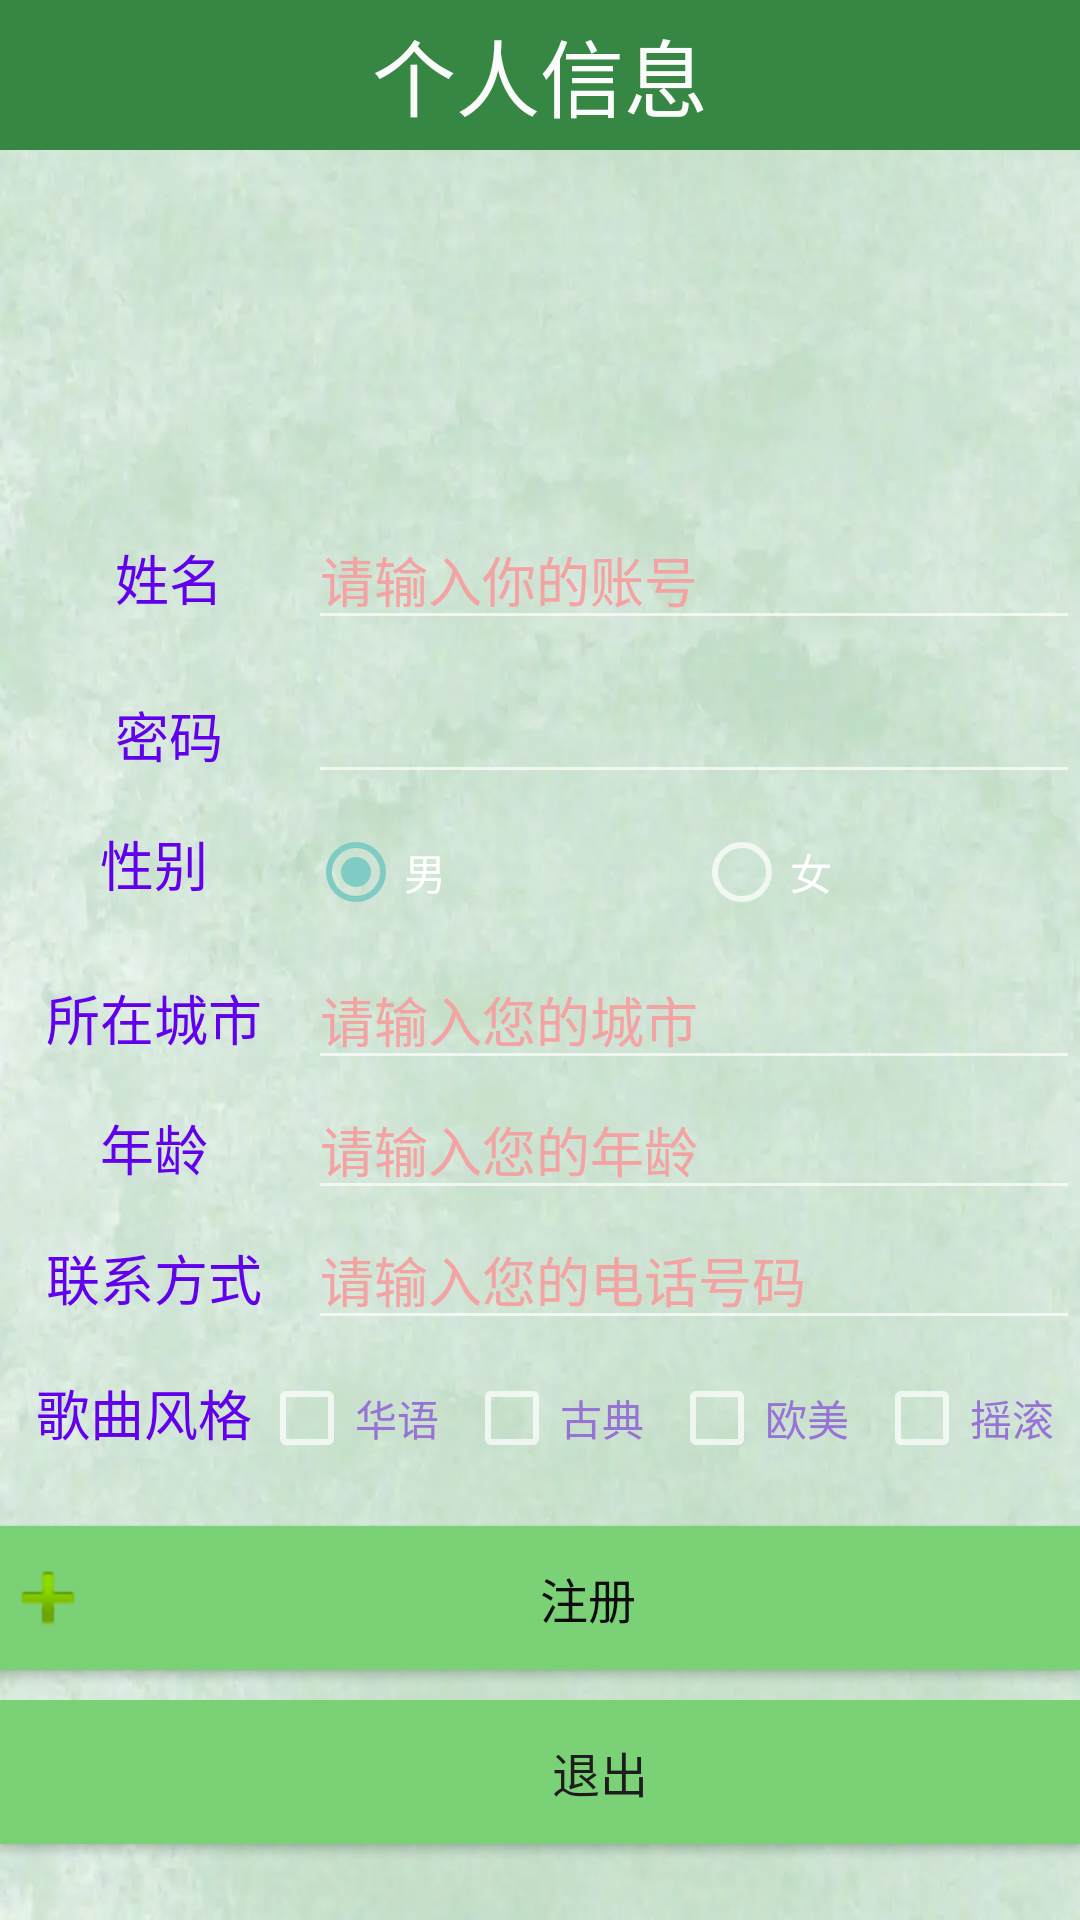

The Android layout XML behind this screen, and the referenced resources:
<!-- AndroidManifest.xml: application theme Theme.Design.NoActionBar -->
<!-- res/layout/activity_register.xml -->
<?xml version="1.0" encoding="utf-8"?>
<androidx.constraintlayout.widget.ConstraintLayout xmlns:android="http://schemas.android.com/apk/res/android"
    xmlns:app="http://schemas.android.com/apk/res-auto"
    xmlns:tools="http://schemas.android.com/tools"
    android:layout_width="match_parent"
    android:layout_height="match_parent">

    <LinearLayout
        android:layout_width="match_parent"
        android:layout_height="match_parent"
        android:background="@drawable/bg"
        android:orientation="vertical">

        <TextView
            android:id="@+id/textView6"
            android:layout_width="match_parent"
            android:layout_height="50dp"
            android:background="#368743"
            android:gravity="center"
            android:text="个人信息"
            android:textColor="#FBFBFB"
            android:textSize="28sp" />

        <LinearLayout
            android:layout_width="match_parent"
            android:layout_height="wrap_content"
            android:layout_marginTop="10dp"
            android:orientation="horizontal">

            <ImageView
                android:id="@+id/img"
                android:layout_width="0dp"
                android:layout_height="100dp"
                android:layout_weight="1"
                android:scaleType="fitCenter"
                app:srcCompat="@drawable/tou" />
        </LinearLayout>

        <LinearLayout
            android:layout_width="match_parent"
            android:layout_height="wrap_content"
            android:layout_marginTop="10dp"
            android:orientation="horizontal">

            <TextView
                android:id="@+id/tvName"
                android:layout_width="0dp"
                android:layout_height="wrap_content"
                android:layout_weight="1"
                android:gravity="center"
                android:paddingLeft="10dp"
                android:text="姓名"
                android:textColor="@color/purple_500"
                android:textSize="18sp" />

            <EditText
                android:id="@+id/etPersonName"
                android:layout_width="0dp"
                android:layout_height="wrap_content"
                android:layout_weight="2.5"
                android:ems="10"
                android:hint="请输入你的账号"
                android:inputType="textPersonName"
                android:textColor="#9673D5"
                android:textColorHint="#F4A3A3" />
        </LinearLayout>

        <LinearLayout
            android:layout_width="match_parent"
            android:layout_height="wrap_content"
            android:layout_marginTop="10dp"
            android:orientation="horizontal">

            <TextView
                android:id="@+id/tvClass"
                android:layout_width="0dp"
                android:layout_height="wrap_content"
                android:layout_weight="1"
                android:gravity="center"
                android:paddingLeft="10dp"
                android:text="密码"
                android:textColor="@color/purple_500"
                android:textSize="18sp" />

            <EditText
                android:id="@+id/etPwd"
                android:layout_width="0dp"
                android:layout_height="wrap_content"
                android:layout_weight="2.5"
                android:ems="10"
                android:hint=""
                android:inputType="textPassword"
                android:textColor="#9673D5"
                android:textColorHint="#F4A3A3" />
        </LinearLayout>

        <LinearLayout
            android:layout_width="match_parent"
            android:layout_height="wrap_content"
            android:layout_marginTop="10dp"
            android:orientation="horizontal">

            <TextView
                android:id="@+id/tvGender"
                android:layout_width="0dp"
                android:layout_height="wrap_content"
                android:layout_weight="1"
                android:gravity="center"
                android:text="性别"
                android:textColor="@color/purple_500"
                android:textSize="18sp"
                tools:paddingLeft="10dp" />

            <RadioGroup
                android:id="@+id/radioGroup"
                android:layout_width="0dp"
                android:layout_height="wrap_content"
                android:layout_weight="2.5"
                android:orientation="horizontal">

                <RadioButton
                    android:id="@+id/radioButton_Male"
                    android:layout_width="match_parent"
                    android:layout_height="wrap_content"
                    android:layout_weight="1"
                    android:checked="true"
                    android:text="男" />

                <RadioButton
                    android:id="@+id/radioButton_Female"
                    android:layout_width="match_parent"
                    android:layout_height="wrap_content"
                    android:layout_weight="1"
                    android:text="女"
                    android:textColorHint="#F4A3A3" />

            </RadioGroup>
        </LinearLayout>

        <LinearLayout
            android:layout_width="match_parent"
            android:layout_height="wrap_content"
            android:layout_marginTop="10dp"
            android:orientation="horizontal">

            <TextView
                android:id="@+id/tvCity"
                android:layout_width="0dp"
                android:layout_height="wrap_content"
                android:layout_weight="1"
                android:gravity="center|center_horizontal"
                android:text="所在城市"
                android:textColor="@color/purple_500"
                android:textSize="18sp" />

            <EditText
                android:id="@+id/etCity"
                android:layout_width="0dp"
                android:layout_height="wrap_content"
                android:layout_weight="2.5"
                android:hint="请输入您的城市"
                android:inputType="textPersonName"
                android:textColor="#9673D5"
                android:textColorHint="#F4A3A3" />


        </LinearLayout>

        <LinearLayout
            android:layout_width="match_parent"
            android:layout_height="wrap_content"
            android:orientation="horizontal">

            <TextView
                android:id="@+id/tvAge"
                android:layout_width="0dp"
                android:layout_height="wrap_content"
                android:layout_weight="1"
                android:gravity="center|center_horizontal"
                android:text="年龄"
                android:textColor="@color/purple_500"
                android:textSize="18sp" />

            <EditText
                android:id="@+id/etAge"
                android:layout_width="0dp"
                android:layout_height="wrap_content"
                android:layout_weight="2.5"
                android:hint="请输入您的年龄"
                android:inputType="textPersonName"
                android:textColor="#9673D5"
                android:textColorHint="#F4A3A3" />

        </LinearLayout>

        <LinearLayout
            android:layout_width="match_parent"
            android:layout_height="wrap_content"
            android:orientation="horizontal">

            <TextView
                android:id="@+id/tvNum"
                android:layout_width="0dp"
                android:layout_height="wrap_content"
                android:layout_weight="1"
                android:gravity="center|center_horizontal"
                android:text="联系方式"
                android:textColor="@color/purple_500"
                android:textSize="18sp" />

            <EditText
                android:id="@+id/etNum"
                android:layout_width="0dp"
                android:layout_height="wrap_content"
                android:layout_weight="2.5"
                android:hint="请输入您的电话号码"
                android:inputType="textPhonetic"
                android:textColor="#9673D5"
                android:textColorHint="#F4A3A3" />
        </LinearLayout>

        <LinearLayout
            android:layout_width="match_parent"
            android:layout_height="wrap_content"
            android:layout_marginTop="10dp"
            android:orientation="horizontal">

            <TextView
                android:id="@+id/tvLove"
                android:layout_width="18dp"
                android:layout_height="wrap_content"
                android:layout_weight="1"
                android:gravity="center|center_horizontal"
                android:paddingLeft="10dp"
                android:text="歌曲风格"
                android:textColor="@color/purple_500"
                android:textSize="18sp" />

            <CheckBox
                android:id="@+id/checkBoxhy"
                android:layout_width="0dp"
                android:layout_height="wrap_content"
                android:layout_weight="1"
                android:text="华语"
                android:textColor="#9673D5" />

            <CheckBox
                android:id="@+id/checkBoxgd"
                android:layout_width="0dp"
                android:layout_height="wrap_content"
                android:layout_weight="1"
                android:text="古典"
                android:textColor="#9673D5" />

            <CheckBox
                android:id="@+id/checkBoxom"
                android:layout_width="0dp"
                android:layout_height="wrap_content"
                android:layout_weight="1"
                android:text="欧美"
                android:textColor="#9673D5" />

            <CheckBox
                android:id="@+id/checkBoxyg"
                android:layout_width="0dp"
                android:layout_height="wrap_content"
                android:layout_weight="1"
                android:text="摇滚"
                android:textColor="#9673D5" />

        </LinearLayout>

        <LinearLayout
            android:layout_width="match_parent"
            android:layout_height="wrap_content"
            android:layout_marginTop="10dp"
            android:orientation="horizontal">

            <Button
                android:id="@+id/btn_register"
                android:layout_width="wrap_content"
                android:layout_height="wrap_content"
                android:layout_marginTop="10dp"
                android:layout_marginBottom="10dp"
                android:layout_weight="1"
                android:background="#7AD176"
                android:drawableLeft="@android:drawable/ic_input_add"
                android:text="注册"
                android:textColor="#0C0C0C"
                android:textSize="16sp" />
        </LinearLayout>

        <LinearLayout
            android:layout_width="match_parent"
            android:layout_height="match_parent"
            android:orientation="horizontal">

            <Button
                android:id="@+id/btn_cancal"
                android:layout_width="match_parent"
                android:layout_height="wrap_content"
                android:layout_weight="1"
                android:background="#7AD176"
                android:text="          退出"
                android:textColor="#1E1C1C"
                android:textSize="16sp" />
        </LinearLayout>
    </LinearLayout>
</androidx.constraintlayout.widget.ConstraintLayout>
<!-- resources referenced by this layout -->
<resources>
  <!-- drawable bg: png bitmap (drawable, 691079 bytes) -->
  <!-- not gathered from this repository: default colours our renderer supplied (Android Studio template values) -->
  <color name="purple_500">#FF6200EE</color>
</resources>
